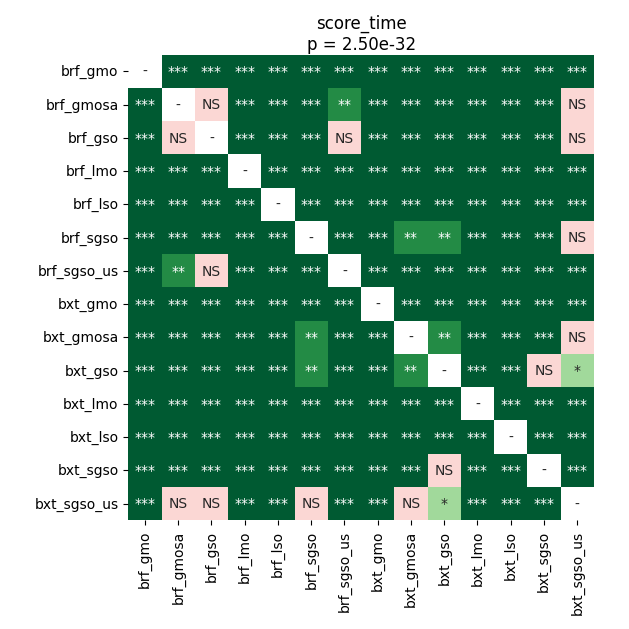

The file beside this chart, header and first rows:
	brf_gmo	brf_gmosa	brf_gso	brf_lmo	brf_lso	brf_sgso	brf_sgso_us	bxt_gmo	bxt_gmosa	bxt_gso	bxt_lmo	bxt_lso	bxt_sgso	bxt_sgso_us
brf_gmo	1.0	3.654078433388158e-05	3.654078433388158e-05	3.654078433388158e-05	3.654078433388158e-05	3.654078433388158e-05	3.654078433388158e-05	3.654078433388158e-05	3.654078433388158e-05	3.654078433388158e-05	3.654078433388158e-05	3.654078433388158e-05	3.654078433388158e-05	3.654078433388158e-05
brf_gmosa	3.654078433388158e-05	1.0	0.1094	3.654078433388158e-05	3.654078433388158e-05	3.654078433388158e-05	0.005655	3.654078433388158e-05	3.654078433388158e-05	0.0001068	3.654078433388158e-05	3.654078433388158e-05	3.654078433388158e-05	0.07821
brf_gso	3.654078433388158e-05	0.1094	1.0	3.654078433388158e-05	3.654078433388158e-05	0.0008788	0.06175	3.654078433388158e-05	3.654078433388158e-05	3.654078433388158e-05	3.654078433388158e-05	3.654078433388158e-05	3.654078433388158e-05	0.3045
brf_lmo	3.654078433388158e-05	3.654078433388158e-05	3.654078433388158e-05	1.0	3.654078433388158e-05	3.654078433388158e-05	3.654078433388158e-05	3.654078433388158e-05	3.654078433388158e-05	3.654078433388158e-05	3.654078433388158e-05	3.654078433388158e-05	3.654078433388158e-05	3.654078433388158e-05
brf_lso	3.654078433388158e-05	3.654078433388158e-05	3.654078433388158e-05	3.654078433388158e-05	1.0	3.654078433388158e-05	3.654078433388158e-05	3.654078433388158e-05	3.654078433388158e-05	3.654078433388158e-05	3.654078433388158e-05	3.654078433388158e-05	3.654078433388158e-05	3.654078433388158e-05
brf_sgso	3.654078433388158e-05	3.654078433388158e-05	0.0008788	3.654078433388158e-05	3.654078433388158e-05	1.0	3.654078433388158e-05	3.654078433388158e-05	0.003017	0.001146	3.654078433388158e-05	3.654078433388158e-05	3.654078433388158e-05	0.8999
brf_sgso_us	3.654078433388158e-05	0.005655	0.06175	3.654078433388158e-05	3.654078433388158e-05	3.654078433388158e-05	1.0	3.654078433388158e-05	3.654078433388158e-05	3.654078433388158e-05	3.654078433388158e-05	3.654078433388158e-05	3.654078433388158e-05	3.654078433388158e-05
bxt_gmo	3.654078433388158e-05	3.654078433388158e-05	3.654078433388158e-05	3.654078433388158e-05	3.654078433388158e-05	3.654078433388158e-05	3.654078433388158e-05	1.0	3.654078433388158e-05	3.654078433388158e-05	3.654078433388158e-05	7.213245738636364e-05	3.654078433388158e-05	3.654078433388158e-05
bxt_gmosa	3.654078433388158e-05	3.654078433388158e-05	3.654078433388158e-05	3.654078433388158e-05	3.654078433388158e-05	0.003017	3.654078433388158e-05	3.654078433388158e-05	1.0	0.005655	3.654078433388158e-05	3.654078433388158e-05	3.654078433388158e-05	0.1994
bxt_gso	3.654078433388158e-05	0.0001068	3.654078433388158e-05	3.654078433388158e-05	3.654078433388158e-05	0.001146	3.654078433388158e-05	3.654078433388158e-05	0.005655	1.0	3.654078433388158e-05	3.654078433388158e-05	0.83	0.04185
bxt_lmo	3.654078433388158e-05	3.654078433388158e-05	3.654078433388158e-05	3.654078433388158e-05	3.654078433388158e-05	3.654078433388158e-05	3.654078433388158e-05	3.654078433388158e-05	3.654078433388158e-05	3.654078433388158e-05	1.0	3.654078433388158e-05	3.654078433388158e-05	3.654078433388158e-05
bxt_lso	3.654078433388158e-05	3.654078433388158e-05	3.654078433388158e-05	3.654078433388158e-05	3.654078433388158e-05	3.654078433388158e-05	3.654078433388158e-05	7.213245738636364e-05	3.654078433388158e-05	3.654078433388158e-05	3.654078433388158e-05	1.0	3.654078433388158e-05	3.654078433388158e-05
bxt_sgso	3.654078433388158e-05	3.654078433388158e-05	3.654078433388158e-05	3.654078433388158e-05	3.654078433388158e-05	3.654078433388158e-05	3.654078433388158e-05	3.654078433388158e-05	3.654078433388158e-05	0.83	3.654078433388158e-05	3.654078433388158e-05	1.0	3.654078433388158e-05
bxt_sgso_us	3.654078433388158e-05	0.07821	0.3045	3.654078433388158e-05	3.654078433388158e-05	0.8999	3.654078433388158e-05	3.654078433388158e-05	0.1994	0.04185	3.654078433388158e-05	3.654078433388158e-05	3.654078433388158e-05	1.0
